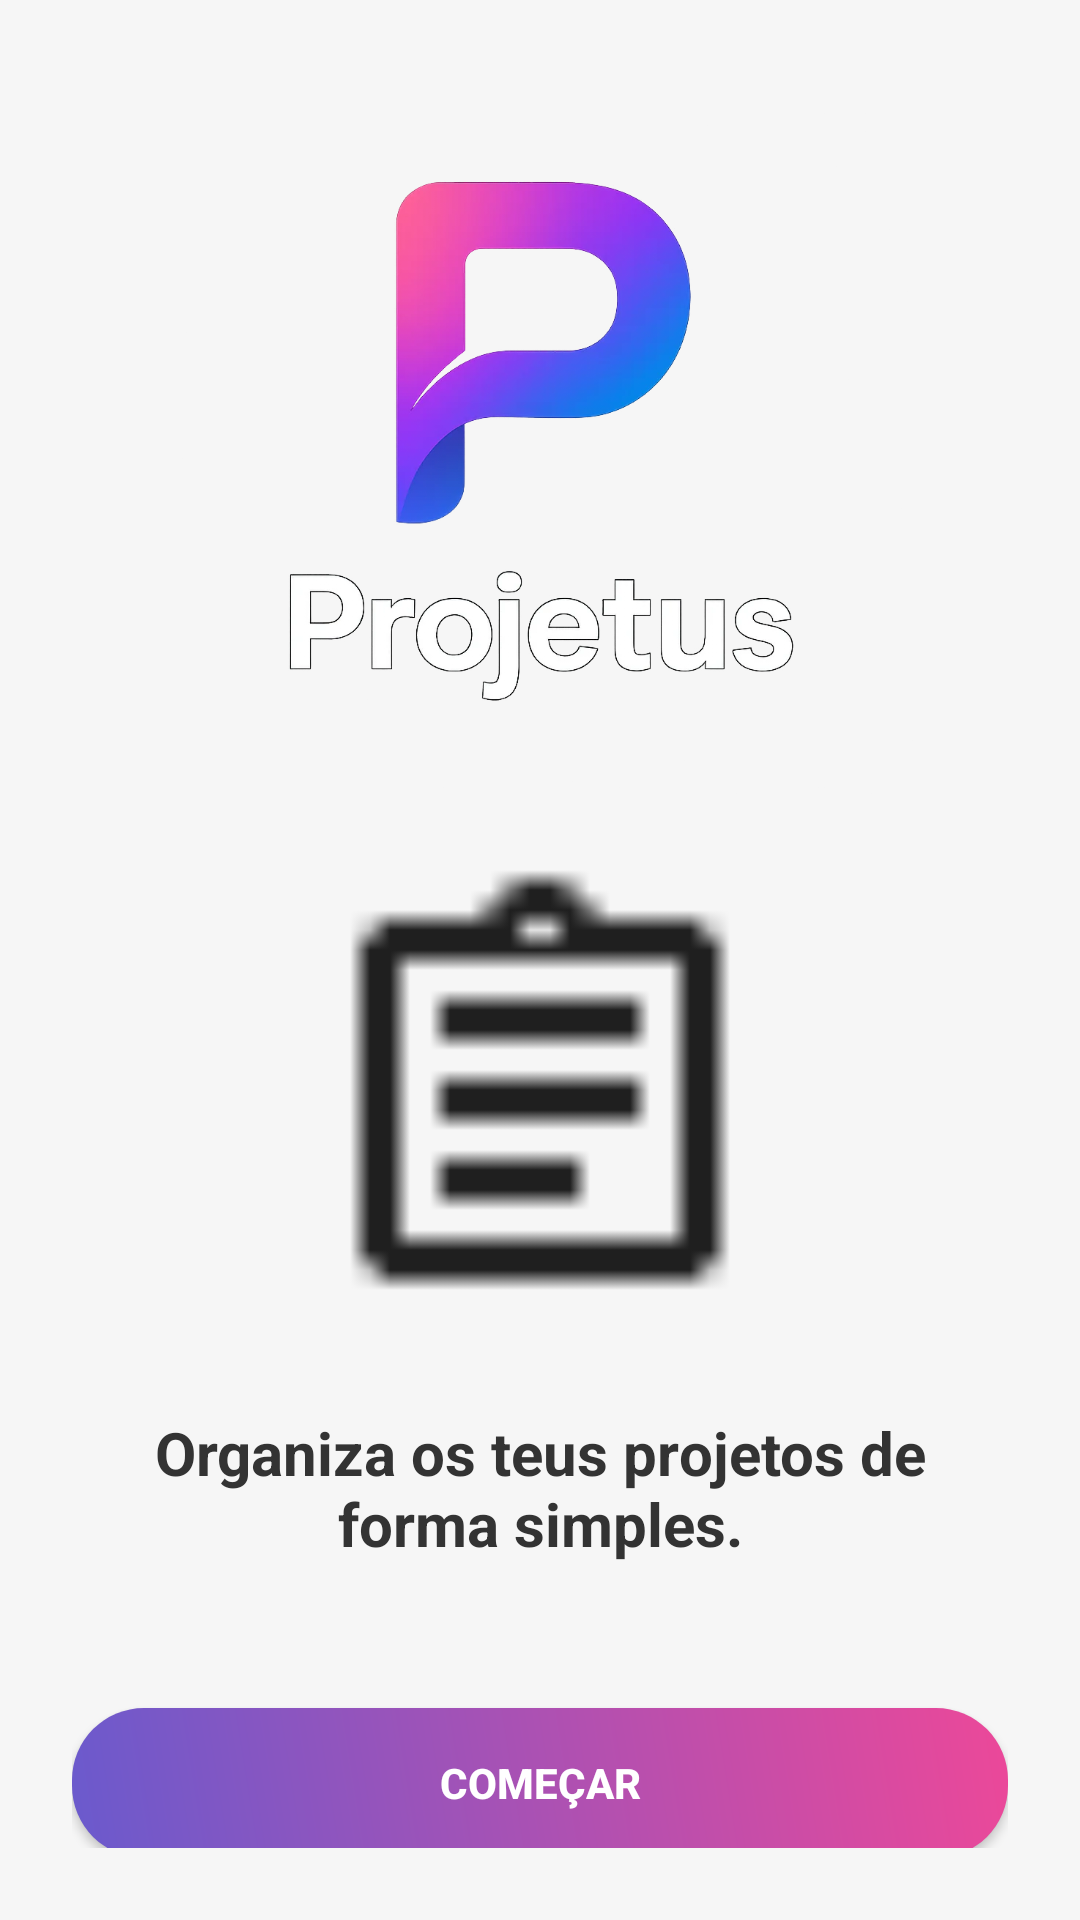

Write the Android layout XML for this screen, with the resource values it uses.
<!-- AndroidManifest.xml: application theme Theme.Projetus -->
<!-- res/layout/activity_intro.xml -->
<?xml version="1.0" encoding="utf-8"?>
<LinearLayout
    xmlns:android="http://schemas.android.com/apk/res/android"
    android:layout_width="match_parent"
    android:layout_height="match_parent"
    android:orientation="vertical"
    android:gravity="center"
    android:background="#F6F6F6"
    android:padding="24dp">

    
    <ImageView
        android:layout_width="@dimen/logo_size"
        android:layout_height="@dimen/logo_size"
        android:src="@drawable/logo_projetus"
        android:contentDescription="Logo"
        android:layout_marginBottom="16dp" />

    
    <ImageView
        android:layout_width="160dp"
        android:layout_height="160dp"
        android:layout_marginBottom="24dp"
        android:src="@drawable/ic_clipboard"
        android:contentDescription="Imagem de Introdução" />

    
    <TextView
        android:layout_width="wrap_content"
        android:layout_height="wrap_content"
        android:text="Organiza os teus projetos de forma simples."
        android:textSize="20sp"
        android:textColor="#333333"
        android:textStyle="bold"
        android:gravity="center"
        android:layout_marginBottom="32dp"
        android:paddingHorizontal="16dp" />

    
    <Button
        android:id="@+id/btn_start"
        android:layout_width="match_parent"
        android:layout_height="50dp"
        android:text="Começar"
        android:textColor="#FFFFFF"
        android:textStyle="bold"
        android:background="@drawable/button_gradient"
        android:layout_marginTop="16dp" />
</LinearLayout>
<!-- resources referenced by this layout -->
<resources>
  <dimen name="logo_size">250dp</dimen>
  <!-- drawable button_gradient (drawable) -->
  <shape xmlns:android="http://schemas.android.com/apk/res/android" android:shape="rectangle">
      <gradient
          android:angle="45"
          android:startColor="#6A5ACD"
          android:endColor="#EC4899"
          android:type="linear"/>
      <corners android:radius="24dp" />
  </shape>
  <!-- drawable ic_clipboard: png bitmap (drawable, 265 bytes) -->
  <!-- drawable logo_projetus: png bitmap (drawable, 133594 bytes) -->
  <style name="Theme.Projetus" parent="Base.Theme.Projetus" />
  <style name="Base.Theme.Projetus" parent="Theme.Material3.DayNight.NoActionBar">
          
          
      </style>
</resources>
